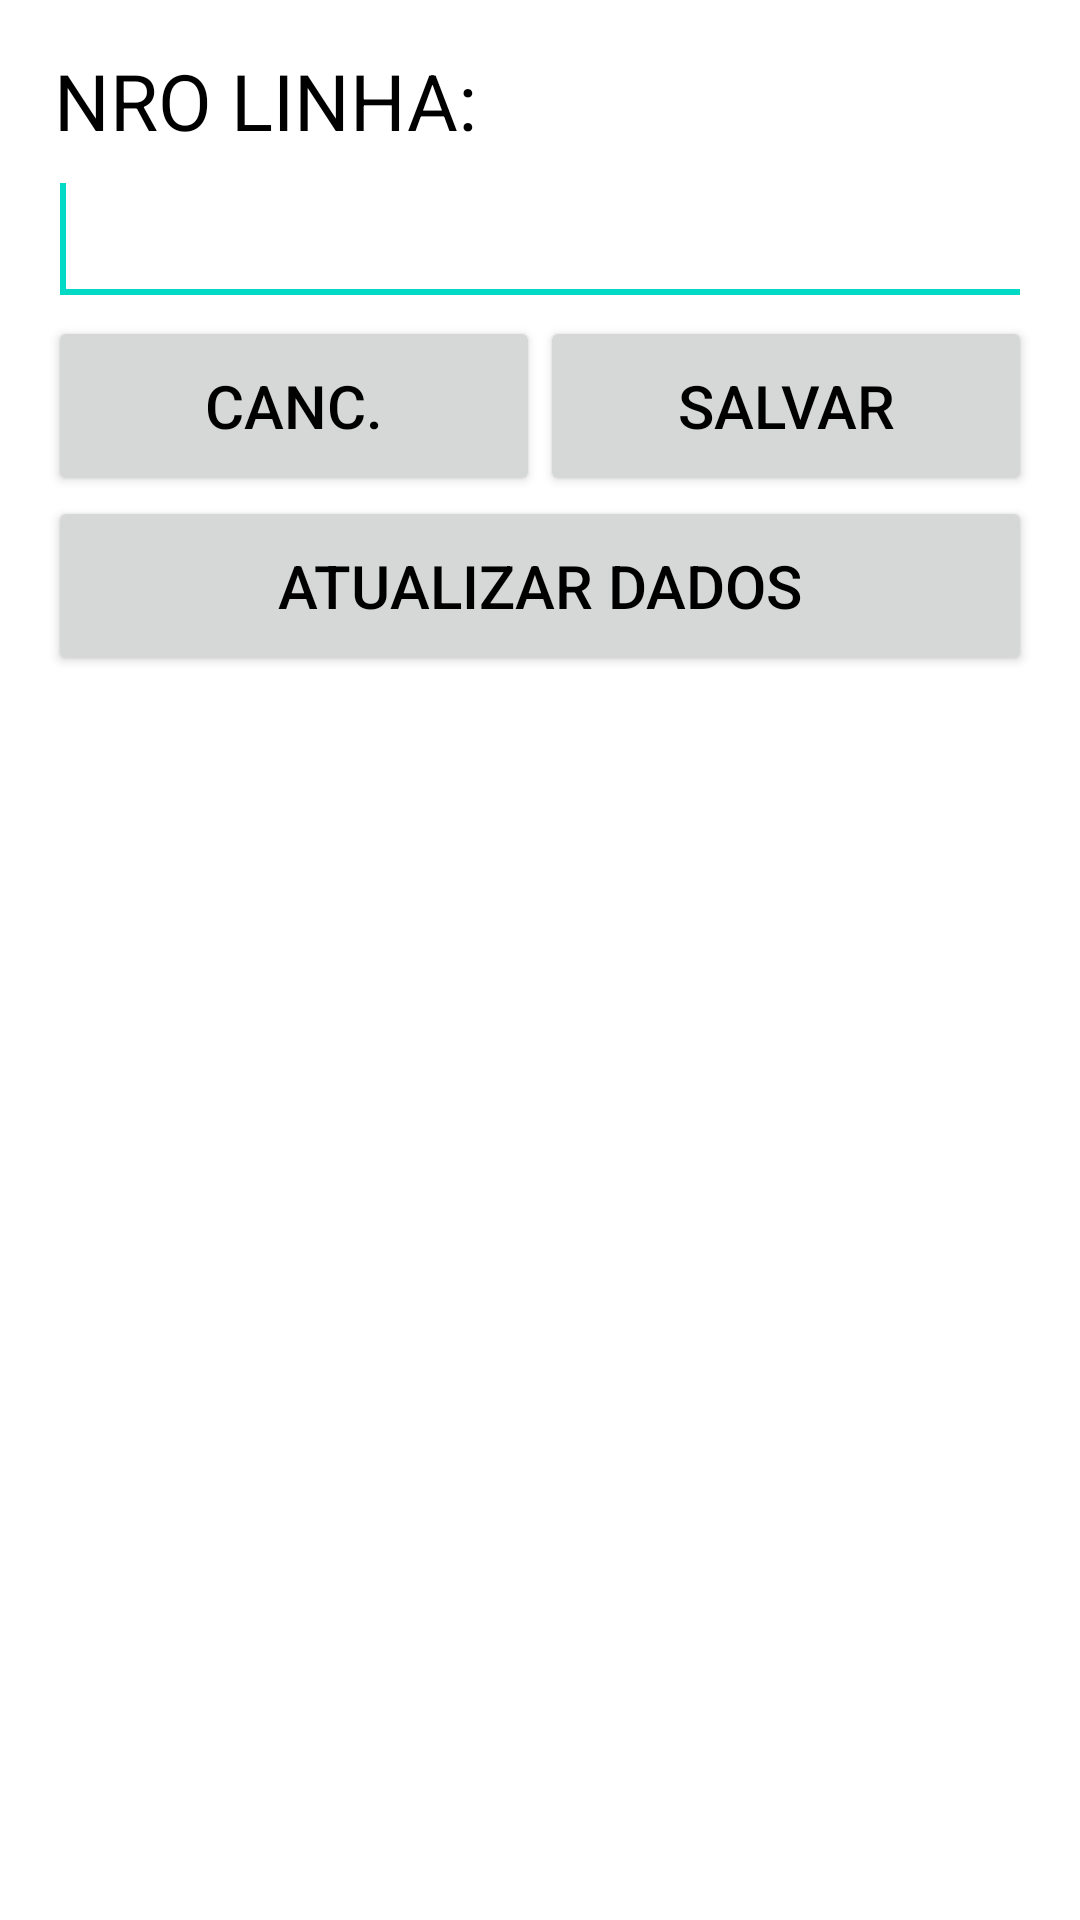

Reconstruct the res/layout file that produces this screen, plus the resources it refers to.
<!-- AndroidManifest.xml: application theme Theme.PAF -->
<!-- res/layout/activity_config.xml -->
<?xml version="1.0" encoding="utf-8"?>
<LinearLayout xmlns:android="http://schemas.android.com/apk/res/android"
    xmlns:app="http://schemas.android.com/apk/res-auto"
    xmlns:tools="http://schemas.android.com/tools"
    android:layout_width="match_parent"
    android:layout_height="match_parent"
    android:orientation="vertical"
    android:paddingBottom="@dimen/activity_vertical_margin"
    android:paddingLeft="@dimen/activity_horizontal_margin"
    android:paddingRight="@dimen/activity_horizontal_margin"
    android:paddingTop="@dimen/activity_vertical_margin"
    tools:context=".view.ConfigActivity">

    <TextView
        android:id="@+id/textViewAparelhoConfig"
        style="@style/TextView"
        android:layout_width="wrap_content"
        android:layout_height="wrap_content"
        android:text="@string/texto_nro_linha" />

    <EditText
        android:id="@+id/editTextAparelhoConfig"
        style="@style/EditView"
        android:inputType="number" >
        <requestFocus />
    </EditText>

    <LinearLayout
        android:id="@+id/rightRelativeLayout"
        android:layout_width="match_parent"
        android:layout_height="wrap_content"
        android:orientation="horizontal" >

        <Button
            android:id="@+id/buttonCancConfig"
            style="@style/BotaoAvulso"
            android:layout_weight="1"
            android:layout_width="match_parent"
            android:layout_height="match_parent"
            android:text="@string/texto_padrao_cancelar" />

        <Button
            android:id="@+id/buttonSalvarConfig"
            style="@style/BotaoAvulso"
            android:layout_weight="1"
            android:layout_width="match_parent"
            android:layout_height="match_parent"
            android:text="@string/texto_padrao_salvar" />

    </LinearLayout>

    <Button
        android:id="@+id/buttonAtualizarBD"
        style="@style/BotaoAvulso"
        android:layout_width="match_parent"
        android:layout_height="wrap_content"
        android:text="@string/texto_atualizar_bd" />

</LinearLayout>
<!-- resources referenced by this layout -->
<resources>
  <dimen name="activity_horizontal_margin">16dp</dimen>
  <dimen name="activity_vertical_margin">16dp</dimen>
  <string name="texto_atualizar_bd">ATUALIZAR DADOS</string>
  <string name="texto_nro_linha">NRO LINHA:</string>
  <string name="texto_padrao_cancelar">CANC.</string>
  <string name="texto_padrao_salvar">SALVAR</string>
  <style name="BotaoAvulso">
          <item name="android:minHeight">60dp</item>
          <item name="android:minWidth">100dp</item>
          <item name="android:textColor">#000000</item>
          <item name="android:textSize">@dimen/fonte_botao_avulso</item>
      </style>
  <style name="EditView">
          <item name="android:layout_width">match_parent</item>
          <item name="android:layout_height">wrap_content</item>
          <item name="android:layout_alignParentLeft">true</item>
          <item name="android:editable">false</item>
          <item name="android:textSize">@dimen/fonte_edit</item>
          <item name="android:textAppearance">?android:attr/textAppearanceLarge</item>
          <item name="android:textColor">#000000</item>
      </style>
  <style name="TextView">
          <item name="android:layout_width">match_parent</item>
          <item name="android:layout_height">wrap_content</item>
          <item name="android:layout_alignParentLeft">true</item>
          <item name="android:layout_alignParentTop">true</item>
          <item name="android:layout_marginLeft">2dp</item>
          <item name="android:textSize">@dimen/fonte_titulo_lista</item>
          <item name="android:textAppearance">?android:attr/textAppearanceMedium</item>
          <item name="android:textColor">#000000</item>
      </style>
  <style name="Theme.PAF" parent="Theme.MaterialComponents.DayNight.DarkActionBar">
          
          <item name="colorPrimary">@color/purple_500</item>
          <item name="colorPrimaryVariant">@color/purple_700</item>
          <item name="colorOnPrimary">@color/white</item>
          
          <item name="colorSecondary">@color/teal_200</item>
          <item name="colorSecondaryVariant">@color/teal_700</item>
          <item name="colorOnSecondary">@color/black</item>
          
          <item name="android:statusBarColor" tools:targetApi="l">?attr/colorPrimaryVariant</item>
          
      </style>
  <dimen name="fonte_botao_avulso">20dp</dimen>
  <dimen name="fonte_edit">28dp</dimen>
  <dimen name="fonte_titulo_lista">26dp</dimen>
  <!-- not gathered from this repository: default colours our renderer supplied (Android Studio template values) -->
  <color name="purple_500">#FF6200EE</color>
  <color name="purple_700">#FF3700B3</color>
  <color name="teal_200">#FF03DAC5</color>
  <color name="teal_700">#FF018786</color>
  <color name="black">#FF000000</color>
  <color name="white">#FFFFFFFF</color>
</resources>
